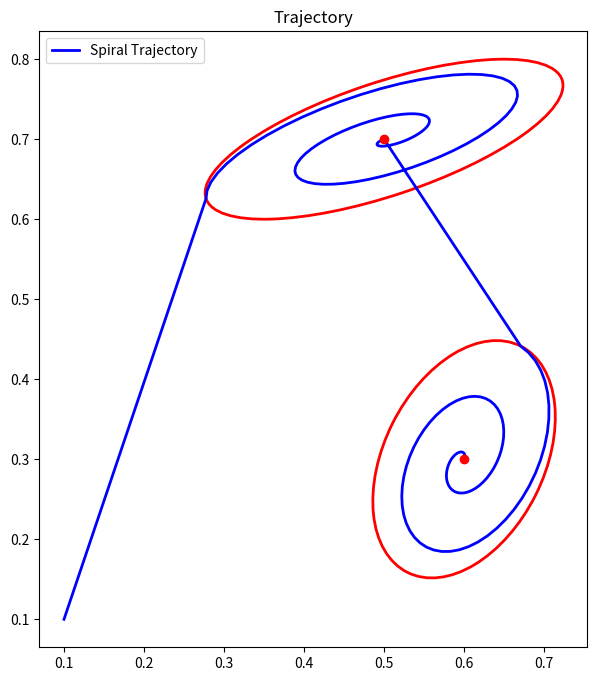
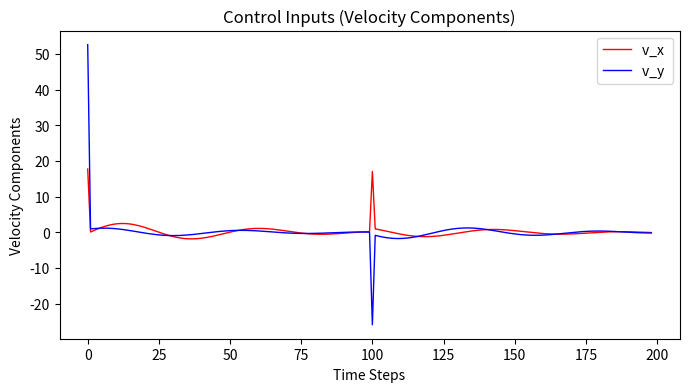
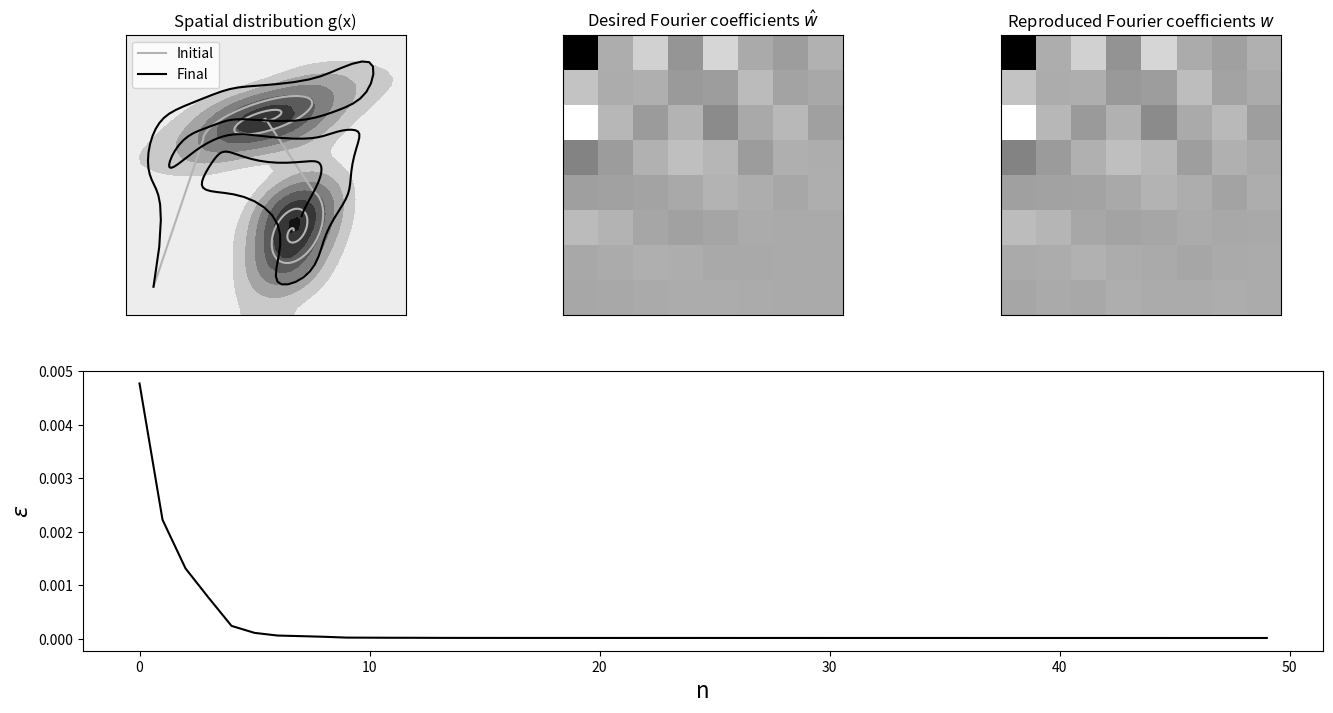

Reproduce these figures in Python, in order.
'''Merging spiral initialization and ergodic control SMC DDP 2D'''
import numpy as np
import numpy.matlib
import matplotlib.pyplot as plt
from matplotlib.patches import Ellipse
from scipy.sparse import eye as speye

# Plotting functions to visualize output
def plot_gmm(Mu, Sigma, ax=None):
    if ax is None:
        ax = plt.gca()
    
    for i in range(Mu.shape[1]):
        # Extract mean and covariance for each Gaussian
        mean = Mu[:, i]
        cov = Sigma[:, :, i]

        # Create an ellipse representing the covariance
        vals, vecs = np.linalg.eigh(cov)
        angle = np.degrees(np.arctan2(vecs[1, 0], vecs[0, 0]))
        width, height = 2 * np.sqrt(vals)
        ell = Ellipse(xy=mean, width=width, height=height, angle=angle, edgecolor='r', facecolor='none', lw=2)

        ax.add_patch(ell)
        ax.scatter(*mean, color='r', zorder=5)

def plot_trajectory(trajectory, ax=None):
    if ax is None:
        ax = plt.gca()
    
    ax.plot(trajectory[0, :], trajectory[1, :], 'b-', lw=2, label="Spiral Trajectory")
    
    ax.set_aspect('equal')
    ax.legend()
    ax.set_title("Trajectory")

def plot_control_inputs(control_inputs, ax=None):
    if ax is None:
        ax = plt.gca()

    # Plot both x and y components of the control inputs
    fig, ax = plt.subplots(figsize=(8, 4))
    timesteps = np.arange(len(control_inputs))

    # Plot the x and y components separately
    ax.plot(timesteps, control_inputs[:, 0], 'r-', lw=1, label="v_x ")
    ax.plot(timesteps, control_inputs[:, 1], 'b-', lw=1, label="v_y ")

    # Add labels and legend
    ax.set_xlabel("Time Steps")
    ax.set_ylabel("Velocity Components")
    ax.set_title("Control Inputs (Velocity Components)")
    ax.legend()

    plt.show()

# Helper functions
# ===============================

# Residuals w and Jacobians J in spectral domain
def f_ergodic(x, param):
	[xx,yy] = numpy.mgrid[range(param.nbFct),range(param.nbFct)]

	phi1 = np.zeros((param.nbData,param.nbFct,2))
	dphi1 = np.zeros((param.nbData,param.nbFct,2))

	x1_s = x[0::2]
	x2_s = x[1::2]

	phi1[:,:,0] = np.cos(x1_s @ param.kk1.T) / param.L
	dphi1[:,:,0] = - np.sin(x1_s @ param.kk1.T) * np.matlib.repmat(param.kk1.T,param.nbData,1) / param.L
	
	phi1[:,:,1] = np.cos(x2_s @ param.kk1.T) / param.L
	dphi1[:,:,1] = - np.sin(x2_s @ param.kk1.T) * np.matlib.repmat(param.kk1.T,param.nbData,1) / param.L

	phi = phi1[:,xx.flatten(),0] * phi1[:,yy.flatten(),1]

	dphi = np.zeros((param.nbData*param.nbVarX,param.nbFct**2))
	dphi[0::2,:] = dphi1[:,xx.flatten(),0] * phi1[:,yy.flatten(),1]
	dphi[1::2,:] = phi1[:,xx.flatten(),0] * dphi1[:,yy.flatten(),1]

	w = (np.sum(phi,axis=0) / param.nbData).reshape((param.nbFct**2,1))
	J = dphi.T / param.nbData
	return w, J

# Constructs a Hadamard matrix of size n
def hadamard_matrix(n: int) -> np.ndarray:
    # Base case: A Hadamard matrix of size 1 is just [[1]].
    if n == 1:
        return np.array([[1]])

    # Recursively construct a Hadamard matrix of size n/2.
    half_size = n // 2
    h_half = hadamard_matrix(half_size)

    # Combine the four sub-matrices to form a Hadamard matrix of size n.
    h = np.empty((n, n), dtype=int)
    h[:half_size,:half_size] = h_half
    h[half_size:,:half_size] = h_half
    h[:half_size:,half_size:] = h_half
    h[half_size:,half_size:] = -h_half

    return h

#Residuals f and Jacobians J for staying within bounded domain
def f_domain(x,param):
    sz = param.xlim[1]/ 2
    ftmp = x - sz  # Residuals
    f = ftmp - np.sign(ftmp) * sz
    
    J = np.eye(param.nbVarX * param.nbData)  
    id = np.abs(ftmp) < sz
    f[id] = 0
    id_indices = np.where(id)[0]
    J[id_indices, id_indices] = 0
   
    return f, J

def f_reach(x ,param):
    
    f = x - param.Mu_reach  # Residuals
    J = np.eye(param.nbVarX * param.nbPoints)  # Jacobian
    return f, J

## Parameters
# ===============================

param = lambda: None  # Lazy way to define an empty class in Python
param.nbData = 200  # Number of datapoints
param.nbVarX = 2  # State space dimension
param.nbFct = 8  # Number of Fourier basis functions
param.nbStates = 2  # Number of Gaussians to represent the spatial distribution
param.nbIter = 50  # Number of iLQR iterations
param.nbPoints = 1  # Number of viapoints to reach (here, final target point)
param.dt = 1e-2 # Time step length
param.qd = 1e0; #Bounded domain weight term
param.qr =0e4   # Reach target weight term
param.r = 1e-8 # Control weight term

param.xlim = [0,1] # Domain limit
param.L = (param.xlim[1] - param.xlim[0]) * 2 # Size of [-param.xlim(2),param.xlim(2)]
param.om = 2 * np.pi / param.L # Omega
param.range = np.arange(param.nbFct)
param.kk1 = param.om * param.range.reshape((param.nbFct,1))
[xx,yy] = numpy.mgrid[range(param.nbFct),range(param.nbFct)]
sp = (param.nbVarX + 1) / 2 # Sobolev norm parameter

KX = np.zeros((param.nbVarX, param.nbFct, param.nbFct))
KX[0, :, :], KX[1, :, :] = np.meshgrid(param.range, param.range)
param.kk = KX.reshape(param.nbVarX, param.nbFct**2) * param.om
param.Lambda = np.power(xx**2+yy**2+1,-sp).flatten() # Weighting vector

# Time occurrence of viapoints
tl = np.linspace(1, param.nbData, param.nbPoints + 1)
tl = np.round(tl[1:]).astype(int)  
idx = (tl - 1) * param.nbVarX + np.arange(1, param.nbVarX + 1).reshape(-1, 1)
idx= idx.flatten()
param.Mu_reach = np.array([[0.3],[0.9]]) #Target to reach

# Enumerate symmetry operations for 2D signal ([-1,-1],[-1,1],[1,-1] and [1,1]), and removing redundant ones -> keeping ([-1,-1],[-1,1])
op = hadamard_matrix(2**(param.nbVarX-1))

# Desired spatial distribution represented as a mixture of Gaussians
param.Mu = np.zeros((2,2))
param.Mu[:,0] = [0.5, 0.7]
param.Mu[:,1] = [0.6, 0.3]

param.Sigma = np.zeros((2,2,2))
sigma1_tmp= np.array([[0.3],[0.1]])
param.Sigma[:,:,0] = sigma1_tmp @ sigma1_tmp.T * 5e-1 + np.identity(param.nbVarX)*5e-3
sigma2_tmp= np.array([[0.1],[0.2]])
param.Sigma[:,:,1] = sigma2_tmp @ sigma2_tmp.T * 3e-1 + np.identity(param.nbVarX)*1e-2 

logs = lambda: None # Object to store logs
logs.x = []
logs.w = []
logs.g = []
logs.e = []

Priors = np.ones(param.nbStates) / param.nbStates # Mixing coefficients

# Transfer matrices (for linear system as single integrator)
Su = np.vstack([
	np.zeros([param.nbVarX, param.nbVarX*(param.nbData-1)]), 
	np.tril(np.kron(np.ones([param.nbData-1, param.nbData-1]), np.eye(param.nbVarX) * param.dt))
]) 
Sx = np.kron(np.ones(param.nbData), np.eye(param.nbVarX)).T
Sr = Su[idx-1, :]

Q = np.diag(param.Lambda) # Precision matrix
Qd = np.eye(param.nbData * param.nbVarX) * param.qd
Qr = np.eye(param.nbPoints * param.nbVarX) * param.qr
R = np.eye((param.nbData-1) * param.nbVarX) * param.r # Control weight matrix (at trajectory level)


# Compute Fourier series coefficients w_hat of desired spatial distribution
# =========================================================================
# Explicit description of w_hat by exploiting the Fourier transform properties of Gaussians (optimized version by exploiting symmetries)

w_hat = np.zeros(param.nbFct**param.nbVarX)
for j in range(param.nbStates):
    for n in range(op.shape[1]):
        MuTmp = np.diag(op[:, n]) @ param.Mu[:, j]
        SigmaTmp = np.diag(op[:, n]) @ param.Sigma[:, :, j] @ np.diag(op[:, n]).T
        cos_term = np.cos(param.kk.T @ MuTmp)
        exp_term = np.exp(np.diag(-0.5 * param.kk.T @ SigmaTmp @ param.kk))
        # Eq.(22) where D=1
        w_hat = w_hat + Priors[j] * cos_term * exp_term
w_hat = w_hat / (param.L**param.nbVarX) / (op.shape[1])
w_hat = w_hat.reshape((-1,1))

# Fourier basis functions (only used for display as a discretized map)
nbRes = 40
xm1d = np.linspace(param.xlim[0], param.xlim[1], nbRes)  # Spatial range for 1D
xm = np.zeros((param.nbStates, nbRes, nbRes))  # Spatial range
xm[0, :, :], xm[1, :, :] = np.meshgrid(xm1d, xm1d)
phim = np.cos(KX[0,:].flatten().reshape((-1,1)) @ xm[0,:].flatten().reshape((1,-1))*param.om) * np.cos(KX[1,:].flatten().reshape((-1,1)) @ xm[1,:].flatten().reshape((1,-1))*param.om) * 2 ** param.nbVarX
hk = np.ones((param.nbFct,1)) * 2
hk[0,0] = 1
HK = hk[xx.flatten()] * hk[yy.flatten()]
phim = phim * np.matlib.repmat(HK,1,nbRes**param.nbVarX)

# Desired spatial distribution
g = w_hat.T @ phim

# Trajectory generation using the spiral pattern initialization : invert vectors to make it from the center to the outsides
t = np.linspace(param.nbFct * np.pi,0,int(param.nbData/param.nbStates))  # Angle
r = np.linspace(1, 0,int(param.nbData/param.nbStates))  # Radius
direction = 1  # Clockiwise (set -1 to make it counter-clockwise)

x0 = np.vstack((direction* r * np.sin(0.5*t), r * np.cos(0.5*t)))  # x0 is the base spiral in 2D

# Transform the spirals to match the GMM using U
x = np.ones((param.nbVarX, 1))*0.1
U = np.zeros((2, 2, param.nbStates))  # Ensure U is defined here
for i in range(param.nbStates):
    # Perform eigendecomposition
    D, V = np.linalg.eigh(param.Sigma[:, :, i])
    U[:, :, i] = V @ np.diag(np.sqrt(D))

    transformed_spiral = U[:, :, i] @ x0 + param.Mu[:, i].reshape(-1, 1)
    x = np.hstack((x, transformed_spiral))

# Compute control inputs to generate the trajectory 
control_inputs = np.zeros((param.nbData - 1, param.nbVarX))
for i in range(1, param.nbData):
    delta_pos = (x[:, i] - x[:, i - 1]) / param.dt
    control_inputs[i - 1] = delta_pos

# Plot the GMM and trajectory
fig, ax = plt.subplots(figsize=(8, 8))
plot_gmm(param.Mu, param.Sigma, ax)
plot_trajectory(x, ax)
plt.show()

# Plot the control inputs (velocity magnitudes over time)
plot_control_inputs(control_inputs, ax)


# iLQR
# ===============================

u = control_inputs
u = u.reshape((-1, 1))  # Initial control command

x0 = np.array([[0.1], [0.1]])  # Initial position

for i in range(param.nbIter):
    x = Su @ u + Sx @ x0  # System evolution
    fd, Jd = f_domain(x, param); #Residuals and Jacobians for staying within bounded domain
    w, J = f_ergodic(x, param)  # Fourier series coefficients and Jacobian
    fr, Jr = f_reach(x[idx-1], param) # Reach target
    f = w - w_hat  # Residual

    du = np.linalg.inv(Su.T @ (J.T @ Q @ J + Jd.T @ Qd @ Jd) @ Su + Sr.T @ Jr.T @ Qr @ Jr @ Sr + R) @ (-Su.T @ (J.T @ Q @ f + Jd.T @ Qd @ fd) - Sr.T @ Jr.T @ Qr @ fr - u * param.r) # Gauss-Newton update
   
    cost0 = f.T @ Q @ f + np.linalg.norm(fd)**2 * param.qd + np.linalg.norm(fr)**2 * param.qr+ np.linalg.norm(u)**2 * param.r # Cost
    
    # Log data
    logs.x += [x]  # Save trajectory in state space
    logs.w += [w]  # Save Fourier coefficients along trajectory
    logs.g += [w.T @ phim]  # Save reconstructed spatial distribution (for visualization)
    logs.e += [cost0.squeeze()]  # Save reconstruction error

    # Estimate step size with backtracking line search method
    alpha = 1
    while True:
        utmp = u + du * alpha
        xtmp = Sx @ x0 + Su @ utmp
        fdtmp, _ = f_domain(xtmp, param)
        frtmp, _ = f_reach(xtmp[idx-1], param)  # Residuals and Jacobians for reaching target
        wtmp, _ = f_ergodic(xtmp, param)
        ftmp = wtmp - w_hat 
        cost = ftmp.T @ Q @ ftmp + np.linalg.norm(fdtmp)**2 * param.qd + np.linalg.norm(frtmp)**2 * param.qr+ np.linalg.norm(utmp)**2 * param.r
        if cost < cost0 or alpha < 1e-3:
            print(f"Iteration {i}, cost: {cost.squeeze()}")
            break
        alpha /= 2
    
    u = u + du * alpha

    if np.linalg.norm(du * alpha) < 1E-2:
        break  # Stop iLQR iterations when solution is reached

# Plots
# ===============================

plt.figure(figsize=(16, 8))

# x
plt.subplot(2, 3, 1)
X = np.squeeze(xm[0, :, :])
Y = np.squeeze(xm[1, :, :])
G = np.reshape(g, [nbRes, nbRes])  # original distribution
G = np.where(G > 0, G, 0)
plt.contourf(X, Y, G, cmap="gray_r")
plt.plot(logs.x[0][0::2], logs.x[0][1::2], linestyle="-", color=[.7, .7, .7], label="Initial")
plt.plot(logs.x[-1][0::2], logs.x[-1][1::2], linestyle="-", color=[0, 0, 0], label="Final")
plt.axis("scaled")
plt.legend()
plt.title("Spatial distribution g(x)")
plt.xticks([])
plt.yticks([])

# w_hat
plt.subplot(2, 3, 2)
plt.title(r"Desired Fourier coefficients $\hat{w}$")
plt.imshow(np.reshape(w_hat, [param.nbFct, param.nbFct]).T, cmap="gray_r")
plt.xticks([])
plt.yticks([])

# w
plt.subplot(2, 3, 3)
plt.title(r"Reproduced Fourier coefficients $w$")
plt.imshow(np.reshape(logs.w[-1] / param.nbData, [param.nbFct, param.nbFct]).T, cmap="gray_r")
plt.xticks([])
plt.yticks([])

# error
plt.subplot(2, 1, 2)
plt.xlabel("n", fontsize=16)
plt.ylabel(r"$\epsilon$", fontsize=16)
plt.plot(logs.e, color=[0, 0, 0])

plt.show()
